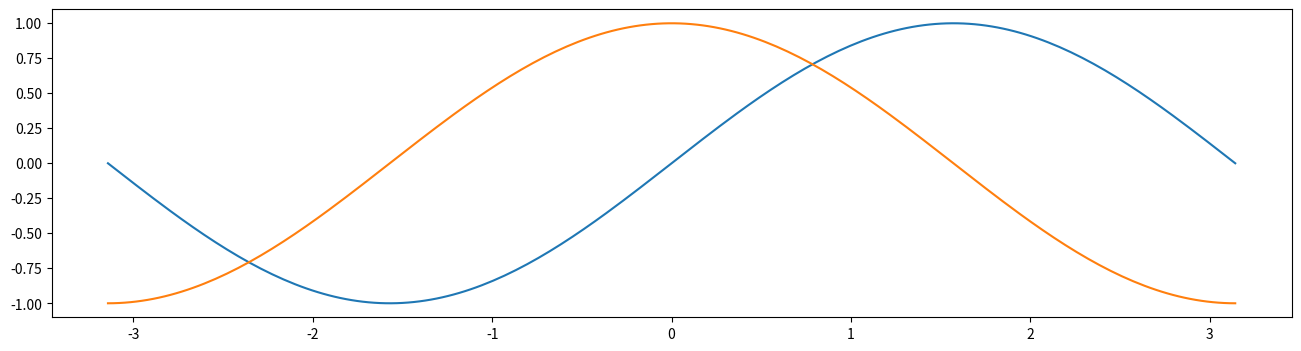
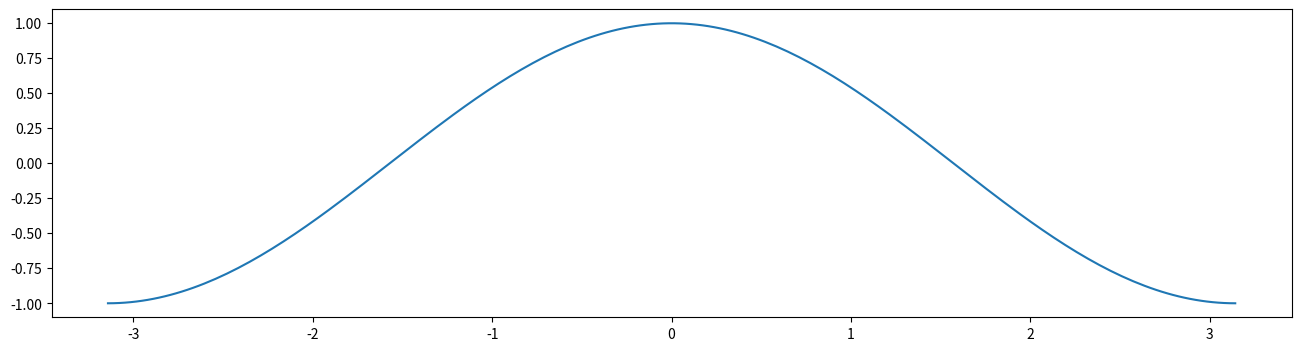

Generate these figures, in order, with matplotlib:

from matplotlib import pyplot as plt
import numpy as np

X = np.linspace(-np.pi, np.pi, 200, endpoint=True)
C, S = np.cos(X), np.sin(X)

plt.figure(num='sin', figsize=(16, 4))
plt.plot(X, S)
plt.figure(num='cos', figsize=(16, 4))
plt.plot(X, C)
plt.figure(num='sin')
plt.plot(X, C)
print(plt.figure(num='sin').number)
print(plt.figure(num='cos').number)